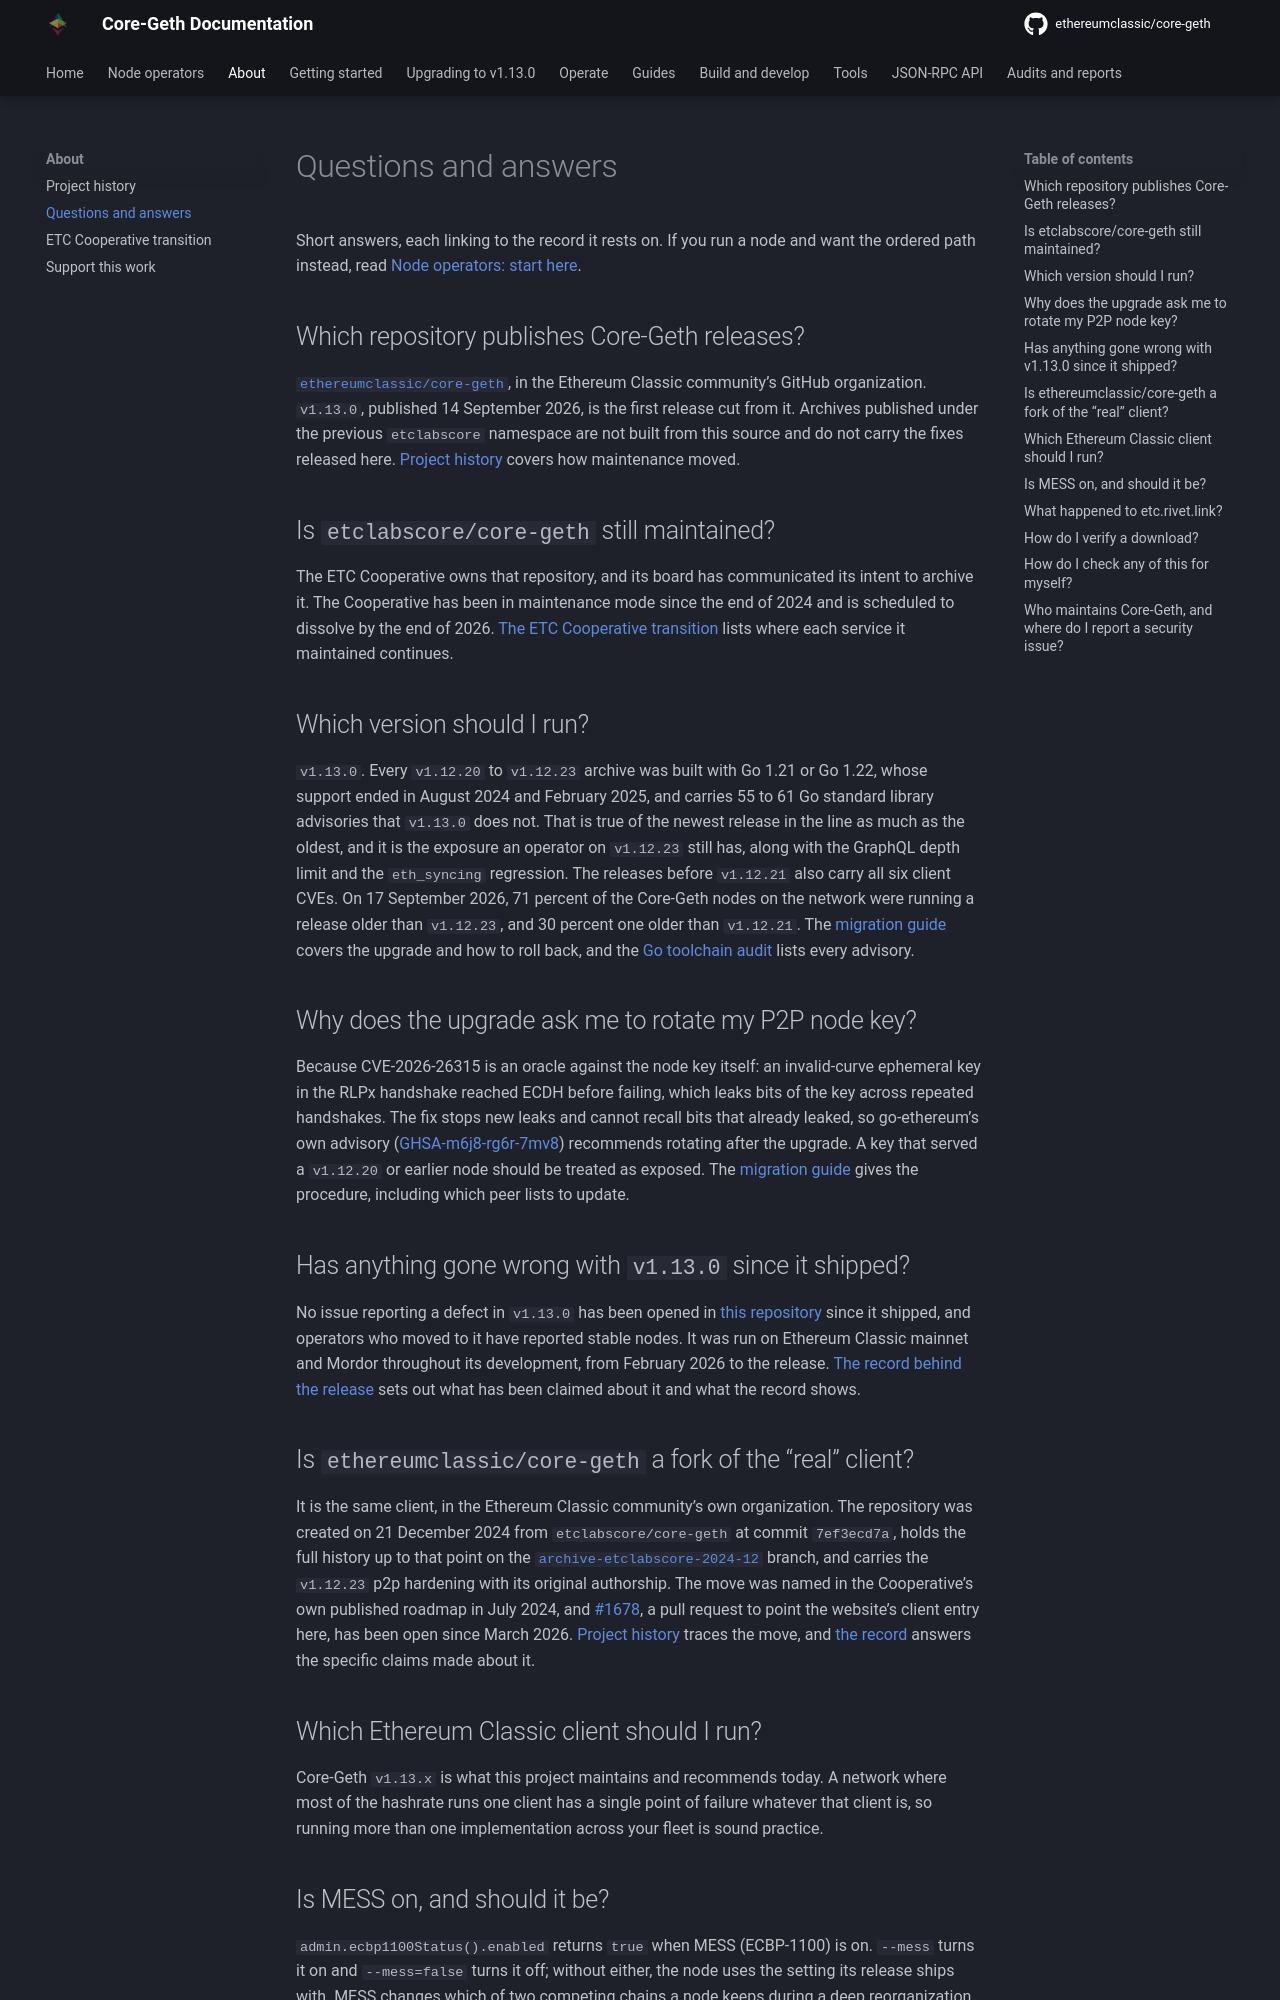

repository: ethereumclassic/core-geth · page: about/faq/index.html · generator: mkdocs

---
description: "Short answers with links to the record: which repository publishes Core-Geth, which version to run, node key rotation, MESS, public RPC endpoints and how to verify a download."
---

# Questions and answers

Short answers, each linking to the record it rests on. If you run a node and want the ordered path instead,
read [Node operators: start here](../operators.md).

## Which repository publishes Core-Geth releases?

[`ethereumclassic/core-geth`](https://github.com/ethereumclassic/core-geth/releases), in the Ethereum Classic
community's GitHub organization. `v1.13.0`, published 14 September 2026, is the first release cut from it.
Archives published under the previous `etclabscore` namespace are not built from this source and do not carry the
fixes released here. [Project history](project-history.md) covers how maintenance moved.

## Is `etclabscore/core-geth` still maintained?

The ETC Cooperative owns that repository, and its board has communicated its intent to archive it. The
Cooperative has been in maintenance mode since the end of 2024 and is scheduled to dissolve by the end of 2026.
[The ETC Cooperative transition](../etc-cooperative-transition.md) lists where each service it maintained
continues.

## Which version should I run?

`v1.13.0`. Every `v1.12.20` to `v1.12.23` archive was built with Go 1.21 or Go 1.22, whose support ended in
August 2024 and February 2025, and carries 55 to 61 Go standard library advisories that `v1.13.0` does not. That
is true of the newest release in the line as much as the oldest, and it is the exposure an operator on
`v1.12.23` still has, along with the GraphQL depth limit and the `eth_syncing` regression. The releases before
`v1.12.21` also carry all six client CVEs. On 17 September 2026, 71 percent of the Core-Geth nodes on the
network were running a release older than `v1.12.23`, and 30 percent one older than `v1.12.21`. The
[migration guide](../tutorials/v1.13.0-migration.md) covers the upgrade and how to roll back, and the
[Go toolchain audit](../audits/2026-09-go-toolchain.md) lists every advisory.

## Why does the upgrade ask me to rotate my P2P node key?

Because CVE-2026-26315 is an oracle against the node key itself: an invalid-curve ephemeral key in the RLPx
handshake reached ECDH before failing, which leaks bits of the key across repeated handshakes. The fix stops new
leaks and cannot recall bits that already leaked, so go-ethereum's own advisory
([GHSA-m6j8-rg6r-7mv8](https://github.com/ethereum/go-ethereum/security/advisories/GHSA-m6j8-rg6r-7mv8))
recommends rotating after the upgrade. A key that served a `v1.12.20` or earlier node should be treated as
exposed. The [migration guide](../tutorials/v1.13.0-migration.md#rotate-the-p2p-node-key) gives the procedure,
including which peer lists to update.

## Has anything gone wrong with `v1.13.0` since it shipped?

No issue reporting a defect in `v1.13.0` has been opened in
[this repository](https://github.com/ethereumclassic/core-geth/issues) since it shipped, and operators who moved
to it have reported stable nodes. It was run on Ethereum Classic mainnet and Mordor throughout its development,
from February 2026 to the release. [The record behind the release](../release-reports/v1.13.0-record.md) sets out
what has been claimed about it and what the record shows.

## Is `ethereumclassic/core-geth` a fork of the "real" client?

It is the same client, in the Ethereum Classic community's own organization. The repository was created on
21 December 2024 from `etclabscore/core-geth` at commit `7ef3ecd7a`, holds the full history up to that point on
the [`archive-etclabscore-2024-12`](https://github.com/ethereumclassic/core-geth/tree/archive-etclabscore-2024-12)
branch, and carries the `v1.12.23` p2p hardening with its original authorship. The move was named in the
Cooperative's own published roadmap in July 2024, and [#1678](https://github.com/ethereumclassic/ethereumclassic.github.io/pull/1678), a pull request to point the website's
client entry here, has been open since March 2026.
[Project history](project-history.md) traces the move, and
[the record](../release-reports/v1.13.0-record.md) answers the specific claims made about it.

## Which Ethereum Classic client should I run?

Core-Geth `v1.13.x` is what this project maintains and recommends today. A network where most of the hashrate
runs one client has a single point of failure whatever that client is, so running more than one implementation
across your fleet is sound practice.
